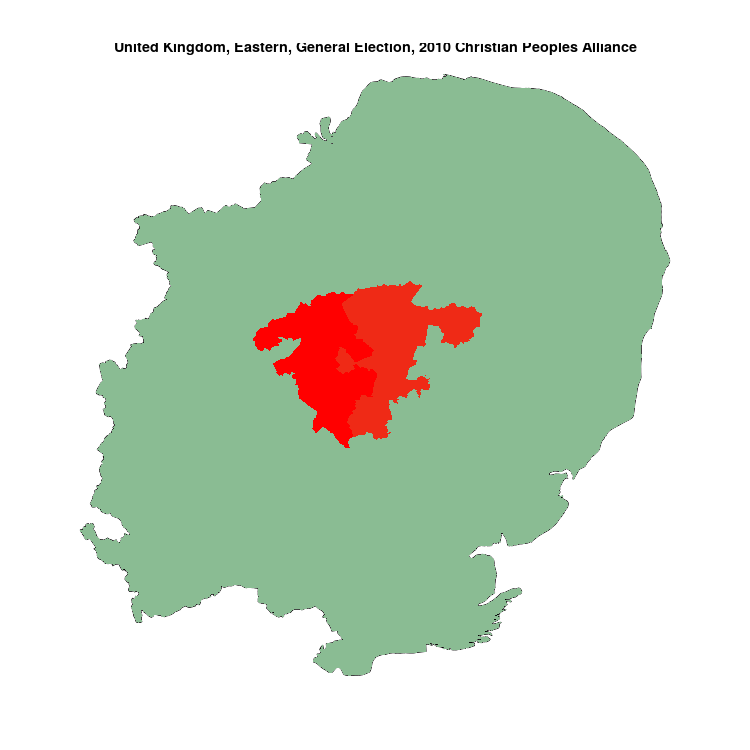

The file beside this chart, header and first rows:
, N, Christian Peoples Alliance, sample
Cambridgeshire South East, 83068, 489, 0.005887
Suffolk West, 74374, 373, 0.005015
Basildon & Billericay, 65515, 0, 0
Basildon South & Thurrock East, 71874, 0, 0
Bedford, 68530, 0, 0
Bedfordshire Mid, 76310, 0, 0
Bedfordshire North East, 78060, 0, 0
Bedfordshire South West, 76559, 0, 0
Braintree, 71163, 0, 0
Brentwood & Ongar, 69309, 0, 0
Broadland, 72445, 0, 0
Broxbourne, 71391, 0, 0
Bury St Edmunds, 84716, 0, 0
Cambridge, 74699, 0, 0
Cambridgeshire North East, 73224, 0, 0
Cambridgeshire North West, 88851, 0, 0
Cambridgeshire South, 78995, 0, 0
Castle Point, 67284, 0, 0
Chelmsford, 77525, 0, 0
Clacton, 67194, 0, 0
Colchester, 74064, 0, 0
Epping Forest, 72186, 0, 0
Great Yarmouth, 70315, 0, 0
Harlow, 67583, 0, 0
Harwich & Essex North, 70743, 0, 0
Hemel Hempstead, 72752, 0, 0
Hertford & Stortford, 78459, 0, 0
Hertfordshire North East, 72200, 0, 0
Hertfordshire South West, 78248, 0, 0
Hertsmere, 73057, 0, 0
Hitchin & Harpenden, 73851, 0, 0
Huntingdon, 83557, 0, 0
Ipswich, 75770, 0, 0
Luton North, 65645, 0, 0
Luton South, 65219, 0, 0
Maldon, 68777, 0, 0
Norfolk Mid, 74260, 0, 0
Norfolk North, 67851, 0, 0
Norfolk North West, 73105, 0, 0
Norfolk South, 76179, 0, 0
Norfolk South West, 73758, 0, 0
Norwich North, 64814, 0, 0
Norwich South, 73649, 0, 0
Peterborough, 70278, 0, 0
Rayleigh & Wickford, 75661, 0, 0
Rochford & Southend East, 71467, 0, 0
Saffron Walden, 76035, 0, 0
Southend West, 66918, 0, 0
St Albans, 70058, 0, 0
Stevenage, 68937, 0, 0
Suffolk Central & Ipswich North, 75786, 0, 0
Suffolk Coastal, 76572, 0, 0
Suffolk South, 72498, 0, 0
Thurrock, 77758, 0, 0
Watford, 80798, 0, 0
Waveney, 78532, 0, 0
Welwyn Hatfield, 72058, 0, 0
Witham, 66969, 0, 0
